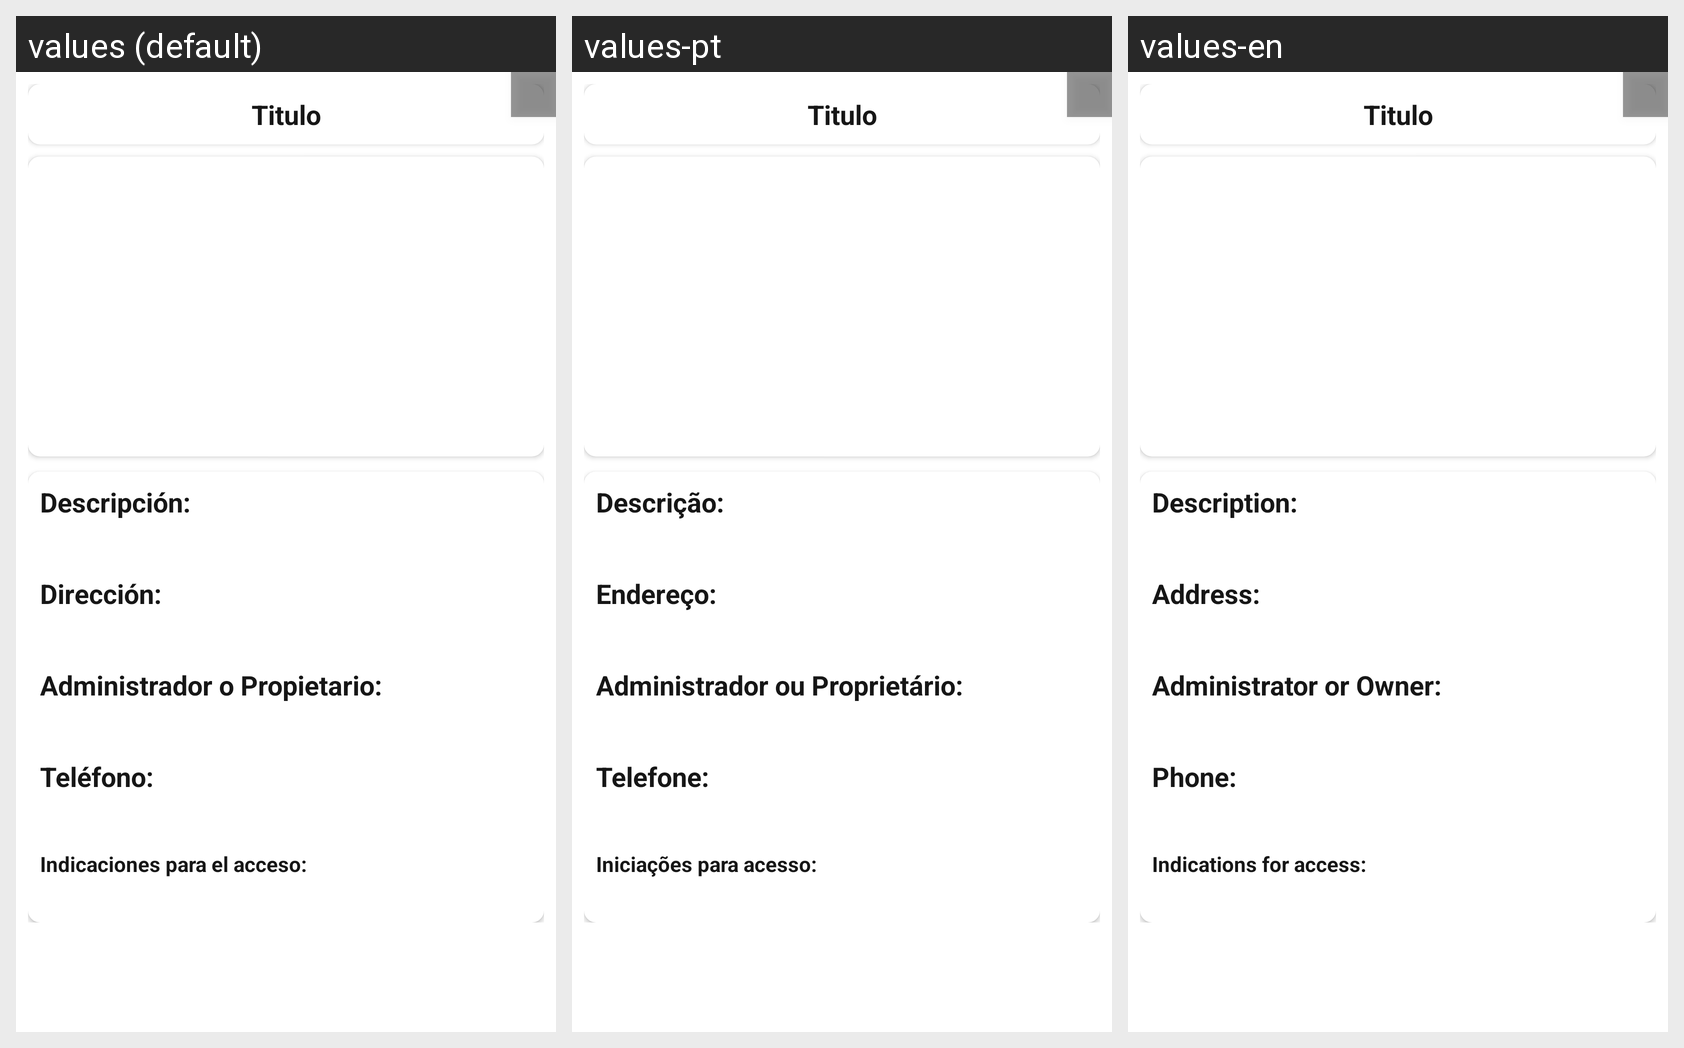

This grid shows one Android layout under several languages. Give, for every string resource on the screen, its name, the default text and each shown locale's text.
Android screen res/layout/mostrar_patrimonio.xml rendered under 3 locales, left to right: values (default), values-pt, values-en. Device: Nexus 5 (rendered at 1080×1920; each locale shown at half size, 540×960, under a caption strip naming it); theme AppTheme.
Strings drawn on this screen, with the default value and each locale's value (text and hints the layout hard-codes, and strings that could not be matched under every locale, appear in the picture but are not listed):

desc
  values: Descripción:
  values-pt: Descrição:
  values-en: Description:

dir
  values: Dirección:
  values-pt: Endereço:
  values-en: Address:

propi
  values: Administrador o Propietario:
  values-pt: Administrador ou Proprietário:
  values-en: Administrator or Owner:

tel
  values: Teléfono:
  values-pt: Telefone:
  values-en: Phone:

indica
  values: Indicaciones para el acceso:
  values-pt: Iniciações para acesso:
  values-en: Indications for access:
